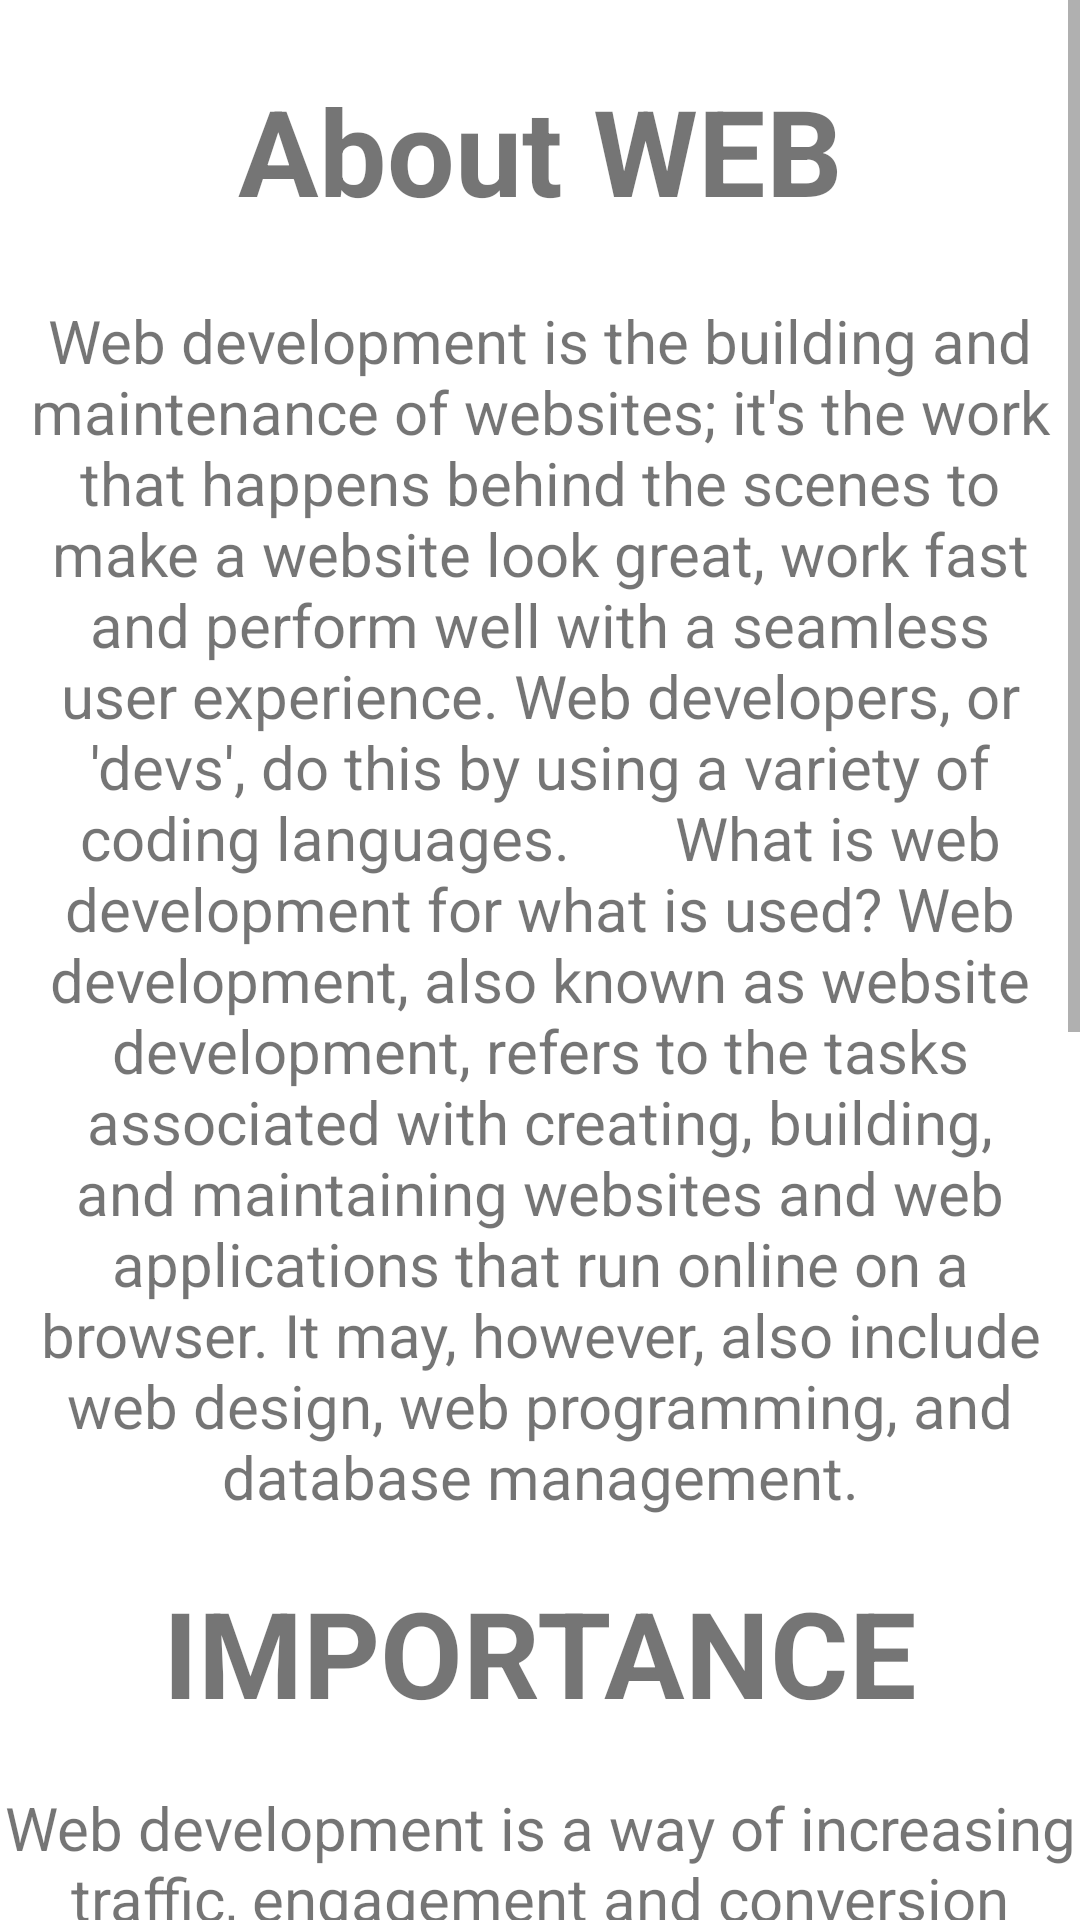

Layout XML and referenced resources for this Android screen:
<!-- AndroidManifest.xml: application theme Theme.DomainKnowledge -->
<!-- res/layout/activity_web.xml -->
<?xml version="1.0" encoding="utf-8"?>
<ScrollView
    android:layout_width="match_parent"
    android:layout_height="match_parent"
    xmlns:android="http://schemas.android.com/apk/res/android"
    xmlns:app="http://schemas.android.com/apk/res-auto"
    xmlns:tools="http://schemas.android.com/tools">

    <LinearLayout
        android:layout_width="match_parent"
        android:layout_height="match_parent"
        tools:context=".web"
        android:orientation="vertical">


        <TextView
            android:layout_width="match_parent"
            android:layout_height="80dp"
            android:text="About WEB"
            android:textSize="40dp"
            android:textStyle="bold"
            android:gravity="center"
            android:layout_marginTop="10dp"/>

        <TextView
            android:layout_width="match_parent"
            android:layout_height="wrap_content"
            android:text="Web development is the building and maintenance of websites; it's the work that happens behind the scenes to make a website look great, work fast and perform well with a seamless user experience. Web developers, or 'devs', do this by using a variety of coding languages.
      What is web development for what is used?
Web development, also known as website development, refers to the tasks associated with creating, building, and maintaining websites and web applications that run online on a browser. It may, however, also include web design, web programming, and database management."
            android:textSize="20dp"
            android:gravity="center"
            android:layout_marginTop="10dp"/>

        <TextView
            android:layout_width="match_parent"
            android:layout_height="70dp"
            android:text="IMPORTANCE"
            android:textSize="40dp"
            android:textStyle="bold"
            android:gravity="center"
            android:layout_marginTop="10dp"/>

        <TextView
            android:layout_width="match_parent"
            android:layout_height="wrap_content"
            android:text="Web development is a way of increasing traffic, engagement and conversion rates for a website because it can help you to create a site that is easy to navigate. This will help users to find what they're looking for quickly, which can increase the likelihood that they will return to your site in future.
    Any business, regardless of size and industry, needs a website. Whether you want to drive sales through digital channels, showcase your portfolio, or raise awareness about a cause, web development services are the first endeavour to budget for. Some people may argue that social media platforms have overshadowed websites, but this is still not the case.

While mobile devices and apps are ubiquitous, a flawless website visible in Google is the key prerequisite for success. It is an indispensable automation tool for sales! Here are five major reasons why structuring a solid web presence should be your first priority."
            android:textSize="20dp"
            android:gravity="center"
            android:layout_marginTop="10dp"/>




    </LinearLayout>


</ScrollView>
<!-- resources referenced by this layout -->
<resources>
  <style name="Theme.DomainKnowledge" parent="Theme.MaterialComponents.DayNight.DarkActionBar">
          
          <item name="colorPrimary">@color/purple_500</item>
          <item name="colorPrimaryVariant">@color/purple_700</item>
          <item name="colorOnPrimary">@color/white</item>
          
          <item name="colorSecondary">@color/teal_200</item>
          <item name="colorSecondaryVariant">@color/teal_700</item>
          <item name="colorOnSecondary">@color/black</item>
          
          <item name="android:statusBarColor">?attr/colorPrimaryVariant</item>
          
      </style>
  <!-- not gathered from this repository: default colours our renderer supplied (Android Studio template values) -->
  <color name="purple_500">#FF6200EE</color>
  <color name="purple_700">#FF3700B3</color>
  <color name="teal_200">#FF03DAC5</color>
  <color name="teal_700">#FF018786</color>
  <color name="black">#FF000000</color>
  <color name="white">#FFFFFFFF</color>
</resources>
